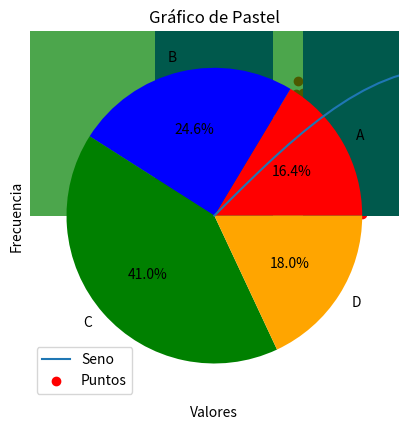
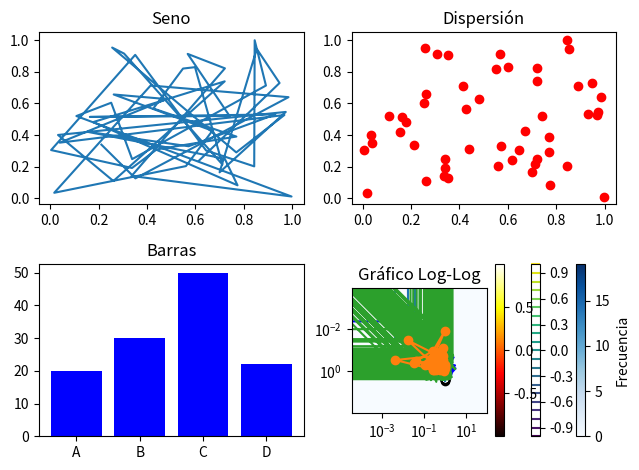

The matplotlib source for these figures, in order:
import matplotlib.pyplot as plt
import numpy as np

# Métodos más utilizados de la biblioteca matplotlib:

# 1. plt.plot(x, y):
# Crea un gráfico de líneas con los valores proporcionados.
x = np.linspace(0, 10, 100)
y = np.sin(x)
plt.plot(x, y, label='Seno')
plt.xlabel('X')
plt.ylabel('Y')
plt.title('Gráfico de Seno')
plt.legend()
plt.show()

# 2. plt.scatter(x, y):
# Crea un gráfico de dispersión con los valores proporcionados.
x = np.random.rand(50)
y = np.random.rand(50)
plt.scatter(x, y, color='red', label='Puntos')
plt.xlabel('Eje X')
plt.ylabel('Eje Y')
plt.title('Gráfico de Dispersión')
plt.legend()
plt.show()

# 3. plt.bar(x, y):
# Crea un gráfico de barras.
categorias = ['A', 'B', 'C', 'D']
valores = [5, 7, 3, 8]
plt.bar(categorias, valores, color='blue')
plt.xlabel('Categorías')
plt.ylabel('Valores')
plt.title('Gráfico de Barras')
plt.show()

# 4. plt.hist(datos, bins):
# Crea un histograma de los datos proporcionados.
datos = np.random.randn(1000)
plt.hist(datos, bins=30, color='green', alpha=0.7)
plt.xlabel('Valores')
plt.ylabel('Frecuencia')
plt.title('Histograma')
plt.show()

# 5. plt.pie(valores, labels, autopct):
# Crea un gráfico de pastel con los valores proporcionados.
valores = [20, 30, 50, 22]
labels = ['A', 'B', 'C','D']
plt.pie(valores, labels=labels, autopct='%1.1f%%',
        colors=['red', 'blue', 'green','orange'])
plt.title('Gráfico de Pastel')
plt.show()

# 6. plt.subplot(nrows, ncols, index):
# Crea múltiples subgráficos en una sola figura.
fig, axs = plt.subplots(2, 2)
axs[0, 0].plot(x, y)
axs[0, 0].set_title("Seno")
axs[0, 1].scatter(x, y, color='red')
axs[0, 1].set_title("Dispersión")
axs[1, 0].bar(categorias, valores, color='blue')
axs[1, 0].set_title("Barras")
axs[1, 1].hist(datos, bins=30, color='green', alpha=0.7)
axs[1, 1].set_title("Histograma")
plt.tight_layout()
plt.show()

# 7. plt.boxplot(datos):
# Crea un diagrama de caja para visualizar la distribución de los datos.
plt.boxplot(datos)
plt.title("Diagrama de Caja")
plt.show()

# 8. plt.violinplot(datos):
# Crea un gráfico de violín para visualizar la distribución de los datos.
plt.violinplot(datos)
plt.title("Gráfico de Violín")
plt.show()

# 9. plt.errorbar(x, y, yerr=0.1):
# Crea un gráfico de líneas con barras de error.
y_err = 0.1 * np.ones_like(y)
plt.errorbar(x, y, yerr=y_err, fmt='-o')
plt.title("Gráfico con Barras de Error")
plt.show()

# 10. plt.stem(x, y):
# Crea un gráfico de líneas con marcadores verticales.
plt.stem(x, y)
plt.title("Gráfico de Tallos")
plt.show()

# 11. plt.hexbin(x, y, gridsize=25, cmap='Blues'):
# Crea un gráfico de densidad hexagonal.
x = np.random.randn(1000)
y = np.random.randn(1000)
plt.hexbin(x, y, gridsize=25, cmap='Blues')
plt.colorbar(label='Frecuencia')
plt.title("Gráfico de Densidad Hexagonal")
plt.show()

# 12. plt.contour(X, Y, Z):
# Crea un gráfico de contorno para visualizar funciones en 2D.
X, Y = np.meshgrid(np.linspace(-2, 2, 100), np.linspace(-2, 2, 100))
Z = np.sin(X**2 + Y**2)
plt.contour(X, Y, Z, levels=20, cmap='viridis')
plt.colorbar()
plt.title("Gráfico de Contorno")
plt.show()

# 13. plt.streamplot(X, Y, U, V):
# Crea un gráfico de líneas de flujo para representar campos vectoriales.
U, V = np.cos(X), np.sin(Y)
plt.streamplot(X, Y, U, V, color='blue')
plt.title("Gráfico de Líneas de Flujo")
plt.show()

# 14. plt.imshow(Z, cmap='hot'):
# Muestra una imagen a partir de una matriz de valores.
plt.imshow(Z, cmap='hot', interpolation='nearest')
plt.colorbar()
plt.title("Mapa de Calor")
plt.show()

# 15. plt.loglog(x, y):
# Crea un gráfico de líneas en escala log-log.
plt.loglog(x, y)
plt.title("Gráfico Log-Log")
plt.show()
